Image classification data set "gemstone" (minh-me/train-model on GitHub). Class labels (87): alexandrite, almandine, amazonite, amber, amethyst, ametrine, andalusite, andradite, aquamarine, green aventurine, yellow aventurine, benitoite, golden beryl, bixbite, bloodstone, blue lace agate, carnelian, cats eye, chalcedony, blue chalcedony, chrome diopside, chrysoberyl, chrysocolla, chrysoprase, citrine, coral, danburite, diamond, diaspore, dumortierite, emerald, fluorite, red garnet, goshenite, grossular, hessonite, hiddenite, iolite, jade, jasper, kunzite, kyanite, labradorite, lapis lazuli, larimar, malachite, moonstone, morganite, black onyx, green onyx, red onyx, opal, pearl, peridot, prehnite, pyrite, pyrope, beer quartz, lemon quartz, rose quartz, rutilated quartz, smoky quartz, rhodochrosite, rhodolite, rhodonite, ruby, blue sapphire, pink sapphire, purple sapphire, yellow sapphire, scapolite, serpentine, sodalite, spessartite, sphene, spinel, spodumene, sunstone, tanzanite, tigers eye, topaz, tourmaline, tsavorite, turquoise, variscite, zircon, zoisite.

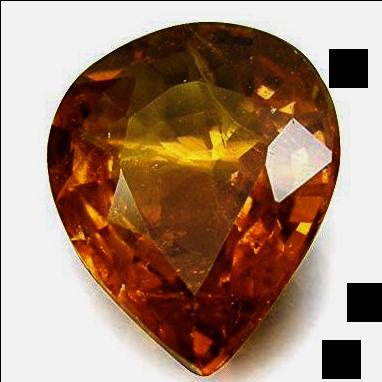
Label: spessartite

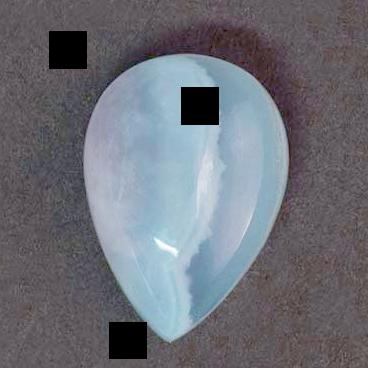
Label: blue lace agate

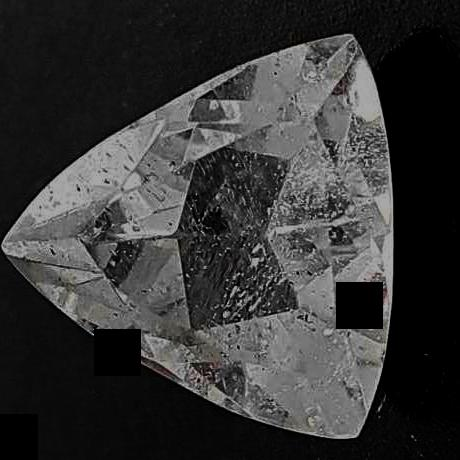
Label: goshenite

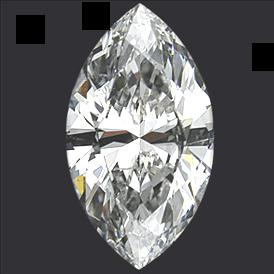
Label: diamond

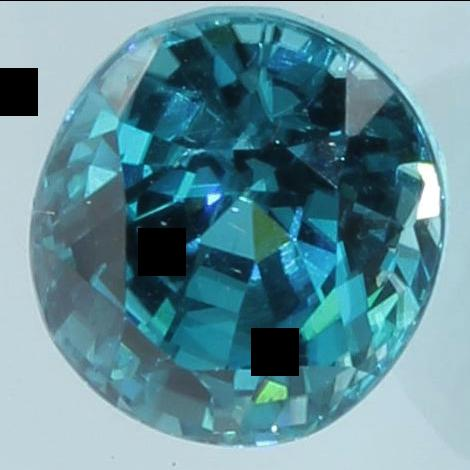
Label: zircon

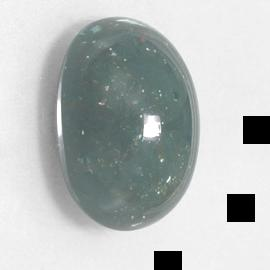
Label: bloodstone
